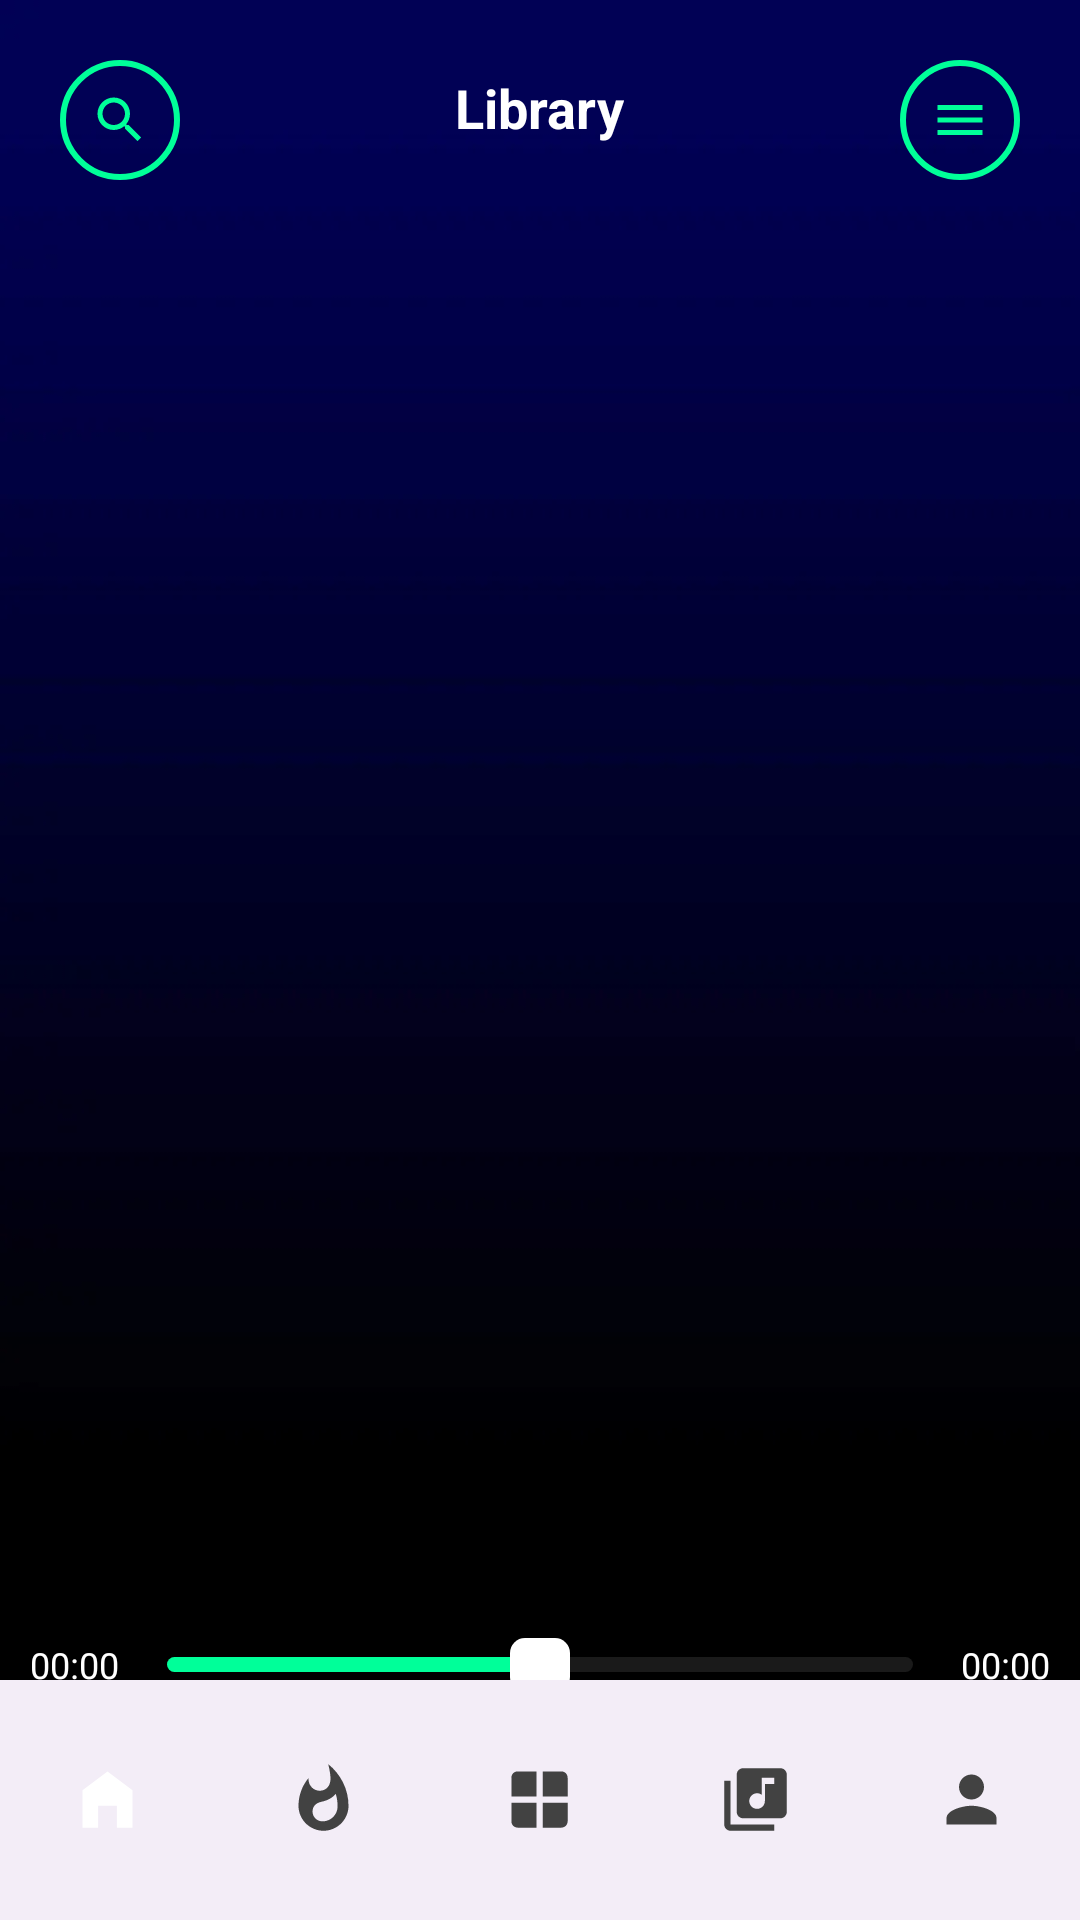

This screen was rendered from an Android layout file. Write that file and the resources it references.
<!-- AndroidManifest.xml: application theme Theme.Mele -->
<!-- res/layout/activity_library.xml -->
<?xml version="1.0" encoding="utf-8"?>
<RelativeLayout xmlns:android="http://schemas.android.com/apk/res/android"
    xmlns:app="http://schemas.android.com/apk/res-auto"
    xmlns:tools="http://schemas.android.com/tools"
    android:layout_width="match_parent"
    android:layout_height="match_parent"
    android:background="@drawable/bkg_library"
    tools:context=".activity.LibraryActivity">

    
    <RelativeLayout
        android:id="@+id/topBar"
        android:layout_width="match_parent"
        android:layout_height="wrap_content"
        android:paddingBottom="12dp">

        <LinearLayout
            android:id="@+id/searchLibrary"
            android:layout_width="wrap_content"
            android:layout_height="wrap_content"
            android:layout_marginStart="20dp"
            android:layout_marginTop="20dp"
            android:background="@drawable/custom_edittext">

            <ImageView
                android:layout_width="20dp"
                android:layout_height="20dp"
                android:layout_margin="10dp"
                android:src="@drawable/baseline_search_24" />
        </LinearLayout>

        <TextView
            android:layout_width="wrap_content"
            android:layout_height="wrap_content"
            android:layout_centerInParent="true"
            android:text="Library"
            android:textColor="@color/white"
            android:textSize="18sp"
            android:textStyle="bold" />

        <LinearLayout
            android:id="@+id/menuLibrary"
            android:layout_width="wrap_content"
            android:layout_height="wrap_content"
            android:layout_alignParentEnd="true"
            android:layout_marginTop="20dp"
            android:layout_marginEnd="20dp"
            android:background="@drawable/custom_edittext">

            <ImageView
                android:layout_width="20dp"
                android:layout_height="20dp"
                android:layout_margin="10dp"
                android:src="@drawable/baseline_menu_24" />
        </LinearLayout>
    </RelativeLayout>

    <androidx.recyclerview.widget.RecyclerView
        android:id="@+id/musicRecyclerView"
        android:layout_width="match_parent"
        android:layout_height="474dp"
        android:layout_below="@+id/topBar">

    </androidx.recyclerview.widget.RecyclerView>

    <LinearLayout
        android:id="@+id/bottomBar"
        android:layout_width="match_parent"
        android:layout_height="wrap_content"
        android:layout_below="@+id/musicRecyclerView"
        android:orientation="vertical">

        <RelativeLayout
            android:layout_width="match_parent"
            android:layout_height="wrap_content">

            <TextView
                android:id="@+id/startTime"
                android:layout_width="wrap_content"
                android:layout_height="wrap_content"
                android:layout_centerVertical="true"
                android:layout_marginStart="10dp"
                android:text="00:00"
                android:textColor="@color/white"
                android:textSize="12sp" />

            <SeekBar
                android:id="@+id/playerSeekBar"
                android:layout_width="match_parent"
                android:layout_height="wrap_content"
                android:layout_centerVertical="true"
                android:layout_toStartOf="@id/endTime"
                android:layout_toEndOf="@id/startTime"
                android:max="100"
                android:progress="50"
                android:progressDrawable="@drawable/custom_seekbar"
                android:thumb="@drawable/custom_thumb" />

            <TextView
                android:id="@+id/endTime"
                android:layout_width="wrap_content"
                android:layout_height="wrap_content"
                android:layout_alignParentEnd="true"
                android:layout_centerVertical="true"
                android:layout_marginEnd="10dp"
                android:text="00:00"
                android:textColor="@color/white"
                android:textSize="12sp" />
        </RelativeLayout>

    </LinearLayout>

    <LinearLayout
        android:layout_width="match_parent"
        android:layout_height="wrap_content"
        android:layout_below="@+id/bottomBar"
        android:gravity="center"
        android:orientation="horizontal">

        <ImageView
            android:id="@+id/previousBtn"
            android:layout_width="50dp"
            android:layout_height="50dp"
            android:layout_marginEnd="20dp"
            android:background="@drawable/custom_edittext"
            android:padding="10dp"
            android:src="@drawable/baseline_skip_previous_24" />

        <androidx.cardview.widget.CardView
            android:id="@+id/playPauseCard"
            android:layout_width="90dp"
            android:layout_height="100dp"
            android:outlineAmbientShadowColor="@color/light_teal"
            android:outlineSpotShadowColor="@color/light_teal"
            app:cardBackgroundColor="@color/light_teal"
            app:cardCornerRadius="20dp"
            app:cardElevation="10dp"
            app:cardUseCompatPadding="true">

            <ImageView
                android:id="@+id/playPauseImg"
                android:layout_width="45dp"
                android:layout_height="45dp"
                android:layout_gravity="center"
                android:src="@drawable/baseline_play_arrow_24" />
        </androidx.cardview.widget.CardView>

        <ImageView
            android:id="@+id/nextBtn"
            android:layout_width="50dp"
            android:layout_height="50dp"
            android:layout_marginStart="20dp"
            android:background="@drawable/custom_edittext"
            android:padding="10dp"
            android:src="@drawable/baseline_skip_next_24" />

    </LinearLayout>

    <com.google.android.material.bottomnavigation.BottomNavigationView
        android:id="@+id/bottomNavigation"
        android:layout_width="wrap_content"
        android:layout_height="wrap_content"
        android:layout_alignParentBottom="true"
        android:elevation="2dp"
        app:itemIconSize="25dp"
        app:itemIconTint="@drawable/item_selector"
        app:itemRippleColor="@android:color/transparent"
        app:labelVisibilityMode="unlabeled"
        app:menu="@menu/bottom_menu" />

</RelativeLayout>
<!-- resources referenced by this layout -->
<resources>
  <color name="light_teal">#00FF99</color>
  <color name="white">#FFFFFFFF</color>
  <!-- drawable baseline_menu_24 (drawable) -->
  <vector xmlns:android="http://schemas.android.com/apk/res/android"
      android:width="24dp"
      android:height="24dp"
      android:tint="#00FF99"
      android:viewportWidth="24"
      android:viewportHeight="24">
  
      <path
          android:fillColor="@android:color/white"
          android:pathData="M3,18h18v-2L3,16v2zM3,13h18v-2L3,11v2zM3,6v2h18L21,6L3,6z" />
  
  </vector>
  <!-- drawable baseline_play_arrow_24 (drawable) -->
  <vector xmlns:android="http://schemas.android.com/apk/res/android"
      android:width="24dp"
      android:height="24dp"
      android:tint="#FF000000"
      android:viewportWidth="24"
      android:viewportHeight="24">
  
      <path
          android:fillColor="@android:color/white"
          android:pathData="M8,5v14l11,-7z" />
  
  </vector>
  <!-- drawable baseline_search_24 (drawable) -->
  <vector xmlns:android="http://schemas.android.com/apk/res/android"
      android:width="24dp"
      android:height="24dp"
      android:tint="#00FF99"
      android:viewportWidth="24"
      android:viewportHeight="24">
  
      <path
          android:fillColor="@android:color/white"
          android:pathData="M15.5,14h-0.79l-0.28,-0.27C15.41,12.59 16,11.11 16,9.5 16,5.91 13.09,3 9.5,3S3,5.91 3,9.5 5.91,16 9.5,16c1.61,0 3.09,-0.59 4.23,-1.57l0.27,0.28v0.79l5,4.99L20.49,19l-4.99,-5zM9.5,14C7.01,14 5,11.99 5,9.5S7.01,5 9.5,5 14,7.01 14,9.5 11.99,14 9.5,14z" />
  
  </vector>
  <!-- drawable baseline_skip_next_24 (drawable) -->
  <vector xmlns:android="http://schemas.android.com/apk/res/android"
      android:width="24dp"
      android:height="24dp"
      android:tint="#00FF99"
      android:viewportWidth="24"
      android:viewportHeight="24">
  
      <path
          android:fillColor="@android:color/white"
          android:pathData="M6,18l8.5,-6L6,6v12zM16,6v12h2V6h-2z" />
  
  </vector>
  <!-- drawable baseline_skip_previous_24 (drawable) -->
  <vector xmlns:android="http://schemas.android.com/apk/res/android"
      android:width="24dp"
      android:height="24dp"
      android:tint="#00FF99"
      android:viewportWidth="24"
      android:viewportHeight="24">
  
      <path
          android:fillColor="@android:color/white"
          android:pathData="M6,6h2v12L6,18zM9.5,12l8.5,6L18,6z" />
  
  </vector>
  <!-- drawable custom_edittext (drawable) -->
  <?xml version="1.0" encoding="utf-8"?>
  <shape xmlns:android="http://schemas.android.com/apk/res/android"
      android:shape="rectangle">
      <stroke
          android:width="2dp"
          android:color="@color/light_teal" />
      <corners android:radius="30dp" />
  </shape>
  <!-- drawable custom_thumb (drawable) -->
  <?xml version="1.0" encoding="utf-8"?>
  <shape xmlns:android="http://schemas.android.com/apk/res/android"
      android:shape="rectangle">
  
      <solid android:color="@color/white" />
      <corners android:radius="5dp" />
      <size
          android:width="20dp"
          android:height="18dp" />
  
  </shape>
  <!-- drawable item_selector (drawable) -->
  <?xml version="1.0" encoding="utf-8"?>
  <selector xmlns:android="http://schemas.android.com/apk/res/android">
  
  
      <item android:color="@color/white" android:state_selected="true" />
      <item android:color="@color/grey" android:state_selected="false" />
  
  </selector>
  <style name="Theme.Mele" parent="Base.Theme.Mele" />
  <color name="grey">#ff424242</color>
  <style name="Base.Theme.Mele" parent="Theme.Material3.DayNight.NoActionBar">
          
          <item name="colorPrimary">@color/light_blue</item>
          <item name="colorPrimaryVariant">@color/soft_teal</item>
  
          
      </style>
  <color name="light_blue">#00FFFF</color>
  <color name="soft_teal">#00FFCC</color>
</resources>
